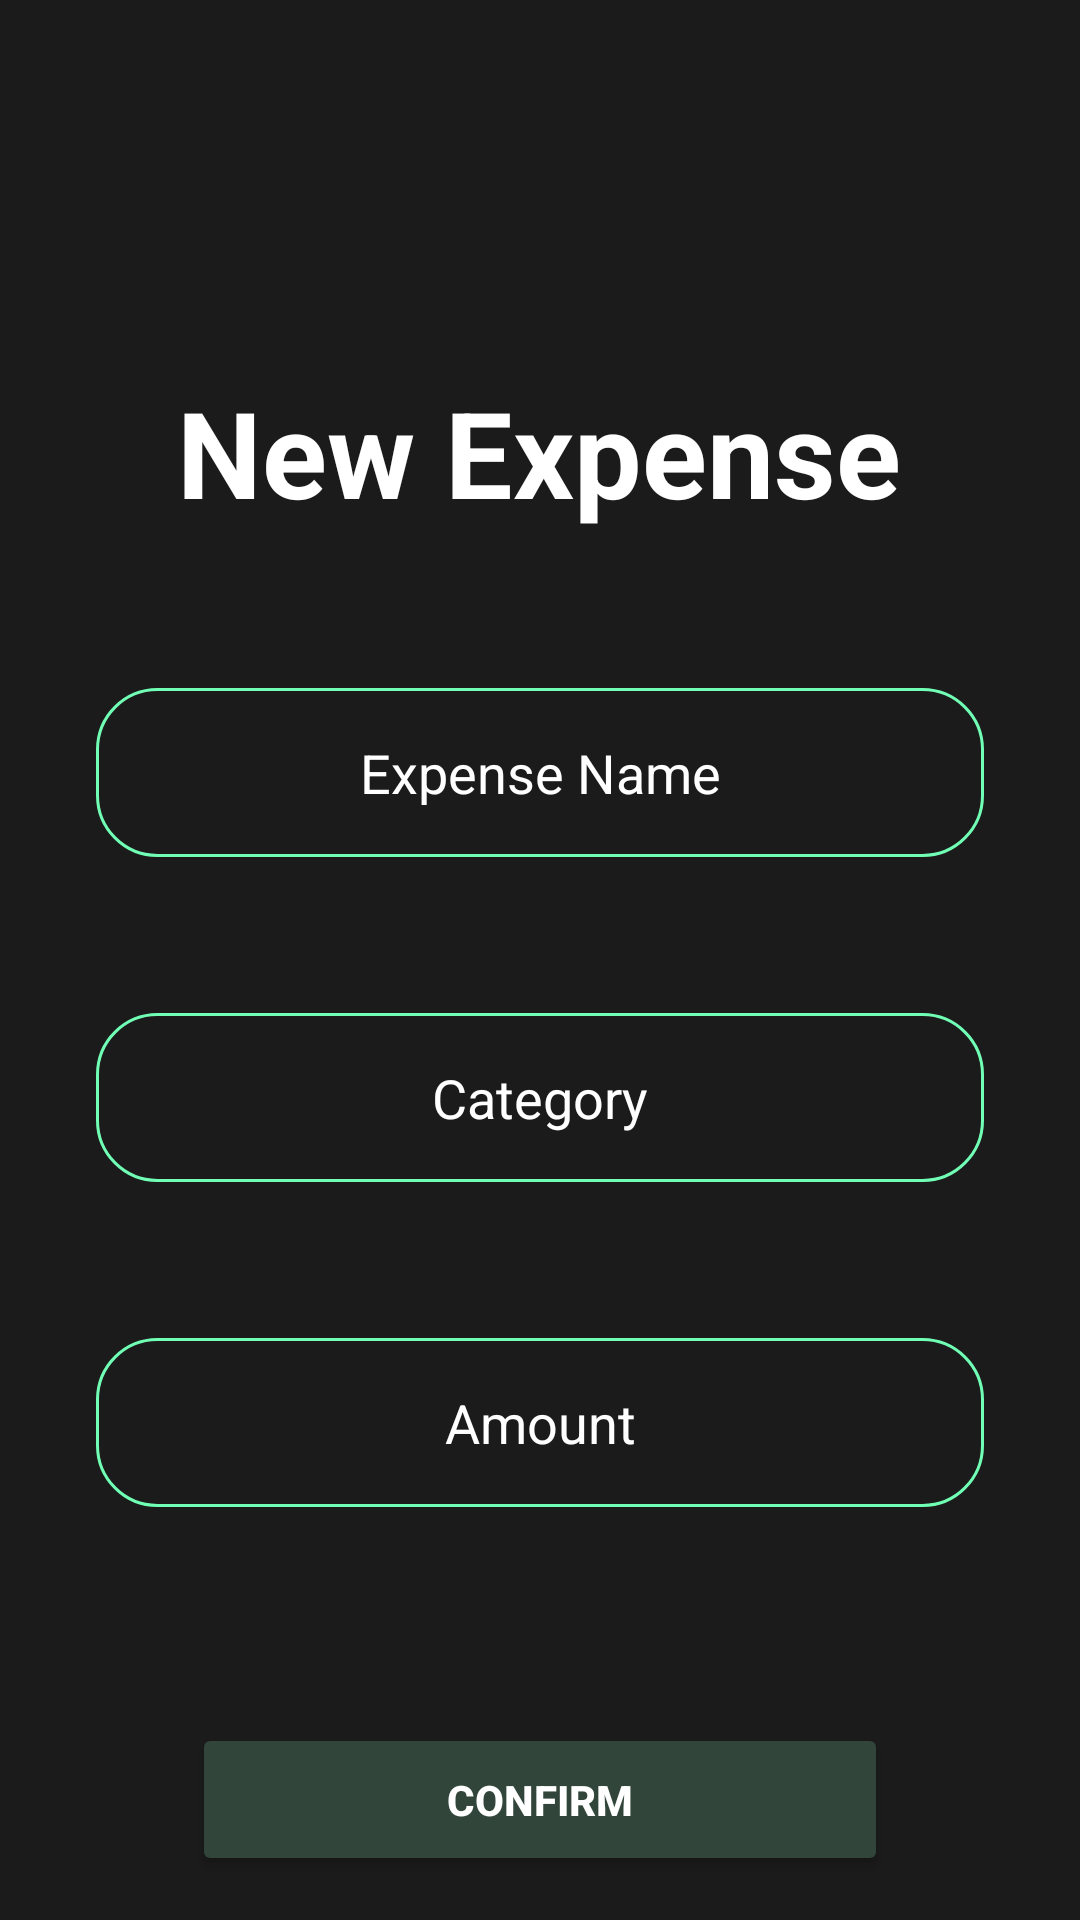

The Android layout XML behind this screen, and the referenced resources:
<!-- AndroidManifest.xml: application theme Theme.SmartSpend -->
<!-- res/layout/activity_new_expenses.xml -->
<?xml version="1.0" encoding="utf-8"?>
<androidx.constraintlayout.widget.ConstraintLayout xmlns:android="http://schemas.android.com/apk/res/android"
    xmlns:app="http://schemas.android.com/apk/res-auto"
    xmlns:tools="http://schemas.android.com/tools"
    android:id="@+id/main"
    android:layout_width="match_parent"
    android:layout_height="match_parent"
    android:background="#1b1b1b"
    tools:context=".NewExpenses">

    <TextView
        android:id="@+id/title"
        android:layout_width="wrap_content"
        android:layout_height="wrap_content"
        android:layout_marginTop="124dp"
        android:text="New Expense"
        android:textColor="#FFFFFF"
        android:textSize="40dp"
        android:textStyle="bold"
        app:layout_constraintEnd_toEndOf="parent"
        app:layout_constraintHorizontal_bias="0.498"
        app:layout_constraintStart_toStartOf="parent"
        app:layout_constraintTop_toTopOf="parent" />

    <EditText
        android:id="@+id/expenseName"
        android:layout_width="0dp"
        android:layout_height="wrap_content"
        android:layout_marginHorizontal="32dp"
        android:layout_marginTop="52dp"
        android:background="@drawable/custom_edittext_green_border"
        android:gravity="center"
        android:hint="Expense Name"
        android:padding="16dp"
        android:textColor="#FFFFFF"
        android:textColorHint="#FFFFFF"
        app:layout_constraintEnd_toEndOf="parent"
        app:layout_constraintStart_toStartOf="parent"
        app:layout_constraintTop_toBottomOf="@id/title" />

    <EditText
        android:id="@+id/category"
        android:layout_width="0dp"
        android:layout_height="wrap_content"
        android:layout_marginHorizontal="32dp"
        android:layout_marginTop="52dp"
        android:background="@drawable/custom_edittext_green_border"
        android:gravity="center"
        android:hint="Category"
        android:padding="16dp"
        android:textColor="#FFFFFF"
        android:textColorHint="#FFFFFF"
        app:layout_constraintEnd_toEndOf="parent"
        app:layout_constraintStart_toStartOf="parent"
        app:layout_constraintTop_toBottomOf="@id/expenseName" />

    <EditText
        android:id="@+id/amount"
        android:layout_width="0dp"
        android:layout_height="wrap_content"
        android:layout_marginHorizontal="32dp"
        android:layout_marginTop="52dp"
        android:gravity="center"
        android:hint="Amount"
        android:inputType="numberDecimal"
        android:padding="16dp"
        android:textColor="#FFFFFF"
        android:textColorHint="#FFFFFF"
        android:background="@drawable/custom_edittext_green_border"
        app:layout_constraintEnd_toEndOf="parent"
        app:layout_constraintStart_toStartOf="parent"
        app:layout_constraintTop_toBottomOf="@id/category" />

    <Button
        android:id="@+id/confirmButton"
        android:layout_width="0dp"
        android:layout_height="wrap_content"
        android:layout_marginHorizontal="64dp"
        android:layout_marginTop="72dp"
        android:padding="16dp"
        android:text="Confirm"
        android:textColor="#FFFFFF"
        android:backgroundTint="#31453a"
        android:textStyle="bold"
        app:layout_constraintEnd_toEndOf="parent"
        app:layout_constraintStart_toStartOf="parent"
        app:layout_constraintTop_toBottomOf="@id/amount"
        app:strokeColor="#70FFB5"
        app:strokeWidth="1dp" />

</androidx.constraintlayout.widget.ConstraintLayout>
<!-- resources referenced by this layout -->
<resources>
  <!-- drawable custom_edittext_green_border (drawable) -->
  <shape xmlns:android="http://schemas.android.com/apk/res/android">
      <solid android:color="@android:color/transparent" /> 
      <stroke
          android:width="1dp"
          android:color="#70FFB5" /> 
      <corners android:radius="20dp" /> 
  </shape>
  <style name="Theme.SmartSpend" parent="Base.Theme.SmartSpend" />
  <style name="Base.Theme.SmartSpend" parent="Theme.Material3.DayNight.NoActionBar">
          
          
      </style>
</resources>
